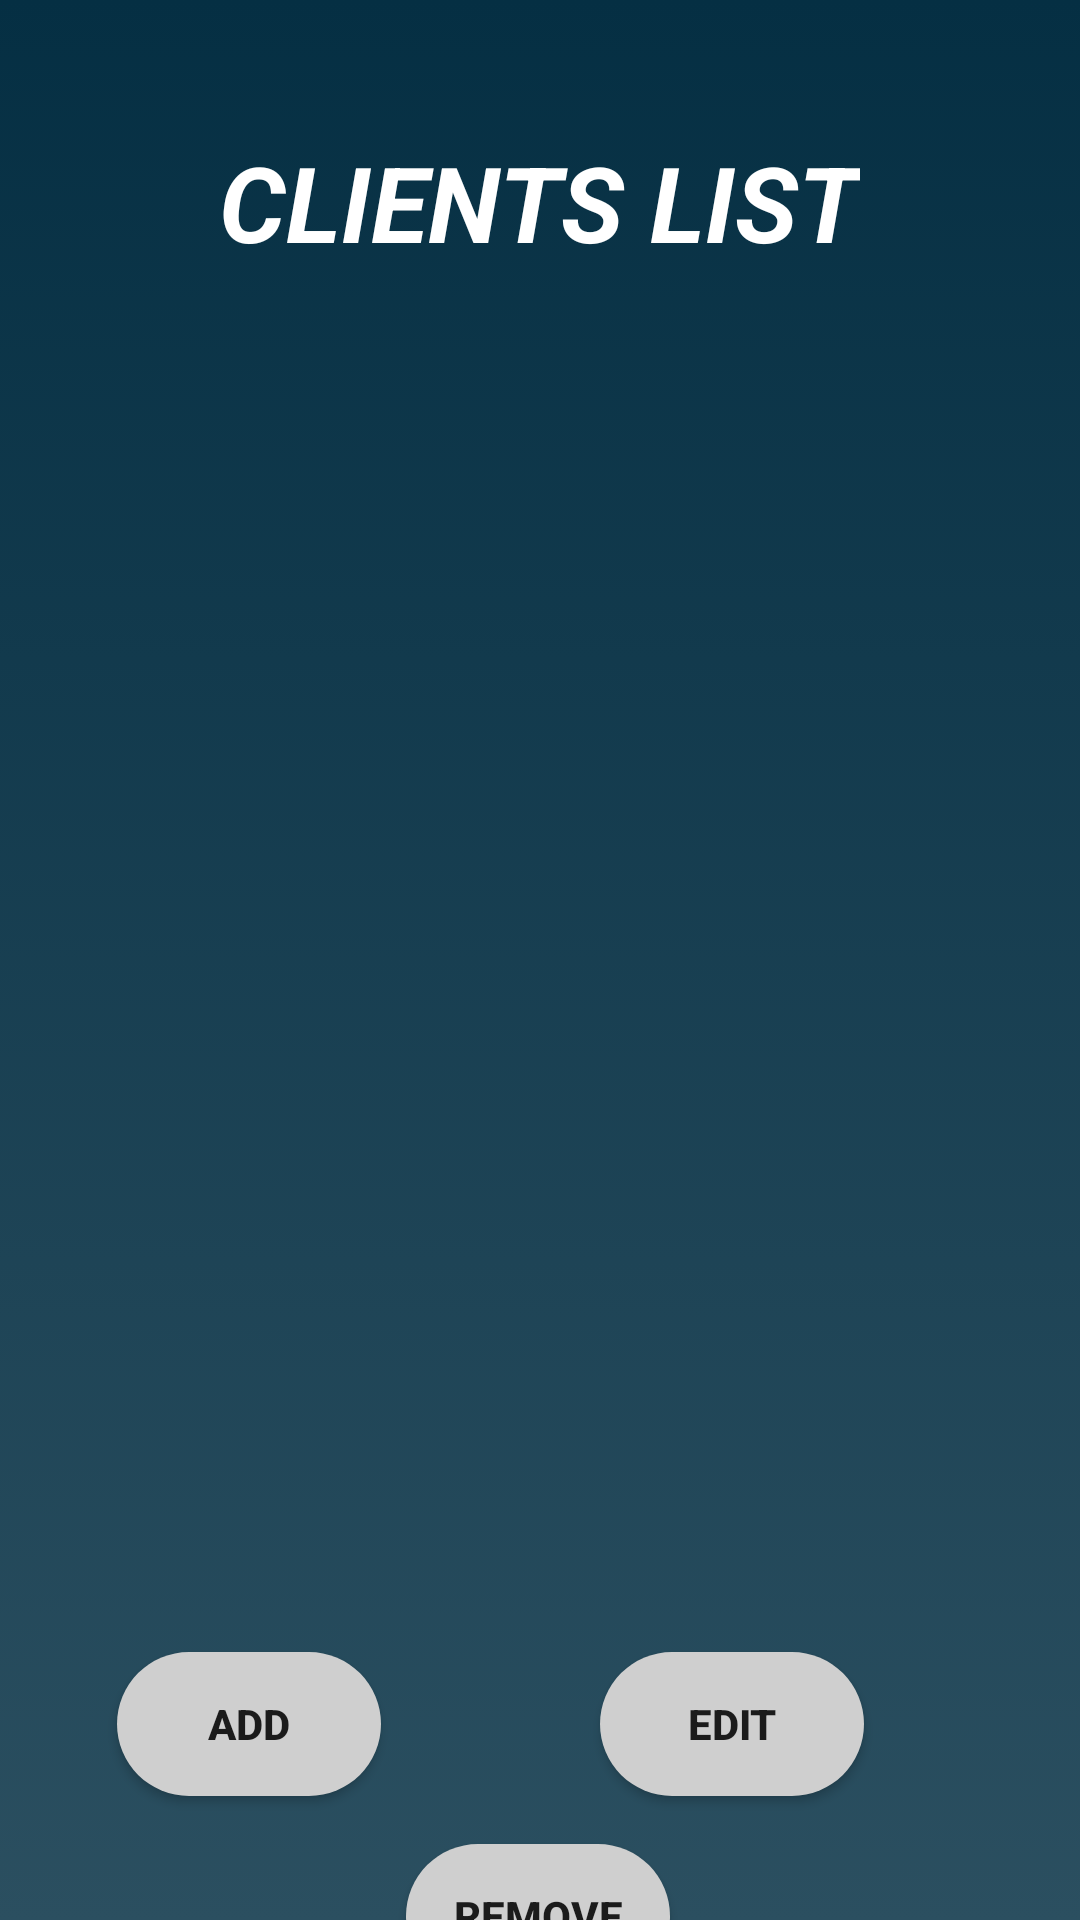

Reconstruct the res/layout file that produces this screen, plus the resources it refers to.
<!-- AndroidManifest.xml: application theme AppTheme -->
<!-- res/layout/activity_clients__list.xml -->
<?xml version="1.0" encoding="utf-8"?>
<androidx.constraintlayout.widget.ConstraintLayout xmlns:android="http://schemas.android.com/apk/res/android"
    xmlns:app="http://schemas.android.com/apk/res-auto"
    xmlns:tools="http://schemas.android.com/tools"
    android:layout_width="match_parent"
    android:layout_height="match_parent"
    android:background="@drawable/background"
    tools:context=".Clients_List">

    <TextView
        android:id="@+id/clients_list_title"
        android:layout_width="wrap_content"
        android:layout_height="wrap_content"
        android:layout_marginTop="44dp"
        android:text="CLIENTS LIST"
        android:textAlignment="center"
        android:textColor="#FFF"
        android:textSize="35dp"
        android:textStyle="italic|bold"
        app:layout_constraintEnd_toEndOf="parent"
        app:layout_constraintHorizontal_bias="0.497"
        app:layout_constraintStart_toStartOf="parent"
        app:layout_constraintTop_toTopOf="parent" />

    <Button
        android:id="@+id/btn_add_client"
        android:layout_width="wrap_content"
        android:layout_height="wrap_content"
        android:background="@drawable/list_button_background"
        android:layout_marginTop="28dp"
        android:text="ADD"
        android:textStyle="bold"
        app:layout_constraintEnd_toStartOf="@+id/btn_remove_client"
        app:layout_constraintHorizontal_bias="0.821"
        app:layout_constraintStart_toStartOf="parent"
        app:layout_constraintTop_toBottomOf="@+id/Clients_recyclerView" />

    <Button
        android:id="@+id/btn_edit_client"
        android:layout_width="wrap_content"
        android:layout_height="wrap_content"
        android:background="@drawable/list_button_background"
        android:layout_marginTop="28dp"
        android:layout_marginEnd="72dp"
        android:text="EDIT"
        android:textStyle="bold"
        app:layout_constraintEnd_toEndOf="parent"
        app:layout_constraintHorizontal_bias="1.0"
        app:layout_constraintStart_toEndOf="@+id/btn_remove_client"
        app:layout_constraintTop_toBottomOf="@+id/Clients_recyclerView" />

    <Button
        android:id="@+id/btn_remove_client"
        android:layout_width="wrap_content"
        android:layout_height="wrap_content"
        android:layout_marginTop="92dp"
        android:background="@drawable/list_button_background"
        android:gravity="center"
        android:text="REMOVE"
        android:textStyle="bold"
        app:layout_constraintEnd_toEndOf="parent"
        app:layout_constraintHorizontal_bias="0.498"
        app:layout_constraintStart_toStartOf="parent"
        app:layout_constraintTop_toBottomOf="@+id/Clients_recyclerView" />

    <androidx.recyclerview.widget.RecyclerView
        android:id="@+id/Clients_recyclerView"
        android:layout_width="358dp"
        android:layout_height="402dp"
        android:layout_marginTop="30dp"
        android:foregroundGravity="center"
        app:layout_constraintEnd_toEndOf="parent"
        app:layout_constraintStart_toStartOf="parent"
        app:layout_constraintTop_toBottomOf="@+id/clients_list_title" />
</androidx.constraintlayout.widget.ConstraintLayout>
<!-- resources referenced by this layout -->
<resources>
  <!-- drawable background (drawable) -->
  <?xml version="1.0" encoding="utf-8"?>
  <selector xmlns:android="http://schemas.android.com/apk/res/android">
      <item>
          <shape>
              <gradient
                  android:startColor="@color/colorPrimary"
                  android:endColor="@color/colorPrimaryDark"
                  android:angle="-90"
                  />
          </shape>
      </item>
  </selector>
  <!-- drawable list_button_background (drawable) -->
  <?xml version="1.0" encoding="utf-8"?>
  <selector xmlns:android="http://schemas.android.com/apk/res/android">
      <item>
          <shape>
              <solid
                  android:color="#CFCFCF"
                  />
              <corners
                  android:radius="100dp"
                  />
          </shape>
      </item>
  </selector>
  <style name="AppTheme" parent="Theme.AppCompat.Light.NoActionBar">
          
          <item name="colorPrimary">@color/colorPrimary</item>
          <item name="colorPrimaryDark">@color/colorPrimaryDark</item>
          <item name="colorAccent">@color/colorAccent</item>
      </style>
  <color name="colorPrimary">#052F43</color>
  <color name="colorPrimaryDark">#2B4F60</color>
  <color name="colorAccent">#75A6BC</color>
</resources>
